Run: headless pygame with SDL's dummy video driver; simulated clock (each Clock.tick advances the game by its frame time, no real sleeping); random seed 0; keys injected as events and as key.get_pressed() state; mouse plan: one left click at the window centre at the start of phase 2, then a move to the lower-right quarter at the start of phase 3.
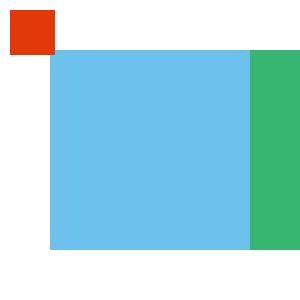
Frame 1 of 4 · flips 1–60 · no input
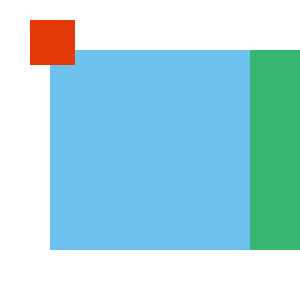
Frame 2 of 4 · flips 61–180 · clicked the window centre · tapped SPACE, RETURN · held RIGHT (→), D
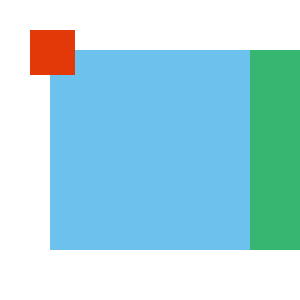
Frame 3 of 4 · flips 181–300 · moved the mouse to the lower-right quarter · held DOWN (↓), S
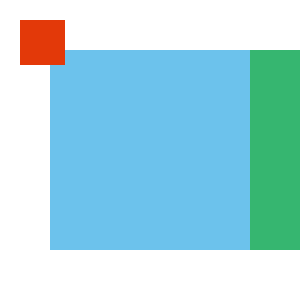
Frame 4 of 4 · flips 301–420 · held LEFT (←), A, UP (↑), W

The pygame program that drew these frames:

import pygame

def main(): #parametros de Display
    #As definições dos objetos(variaveis)
    pygame.init() #Inicializando o pygame
    tela = pygame.display.set_mode([300, 300]) #Setando a dimensao da tela
    pygame.display.set_caption("Iniciando com PyGame") #Exibindo titulo do game
    relogio = pygame.time.Clock()
    cor_branca = (255,255,255)
    cor_azul = (108,194,236) #variaveius de corer, # RGB
    cor_verde = (54,182,112)
    cor_vermelha = (227,57,9)
    sup = pygame.Surface((200, 200))
    sup.fill(cor_azul)

    sup2 = pygame.Surface((100, 100))
    sup2.fill(cor_verde)

    ret = pygame.Rect(10, 10, 45, 45)

    
    sair = False

    while sair != True: #Loop de while, cria uma variavel do tipo event que recebe um evento
        for event in pygame.event.get(): #ao clicar no X ele entra na condição IF
            if event.type == pygame.QUIT: #se o evento recebido for o QUIT, o sair passa a ser True
                sair = True #no momento que o sair passa a ser True, ele sai do while e executa o Quit
                
            #if event.type == pygame.MOUSEBUTTONDOWN:
                #ret = ret.move(10, 10) #Movimenta o retangulo ao clicar

            #if event.type == pygame.MOUSEMOTION:
                #ret = ret.move(-10, -10)


            if event.type == pygame.KEYDOWN:
                if event.key == pygame.K_LEFT:
                    ret.move_ip(-10, 0)  #utiliza move_ip para movimentar com teclado

                if event.key == pygame.K_RIGHT:
                    ret.move_ip(10, 0)

                if event.key == pygame.K_UP:
                    ret.move_ip(0, -10)

                if event.key == pygame.K_DOWN:
                    ret.move_ip(0, 10)

                if event.key == pygame.K_SPACE:
                    ret.move_ip(10, 10)

                if event.key == pygame.K_BACKSPACE:
                    ret.move_ip(-10, -10)
                

        relogio.tick(27) #tick pra atualizar
        tela.fill(cor_branca) #preencher o fundo da tela com cor branca
        tela.blit(sup, [50,50]) #chamando a superficie
        tela.blit(sup2, [250,50]) #chamando a superficie 2
        tela.blit(sup2, [250,150])
        pygame.draw.rect(tela, cor_vermelha, ret) #inserindo retangulo
        pygame.display.update() #Chamar atualização na Tela
        
    pygame.quit() #Quita o game ao clicar no X
        
        

main()
